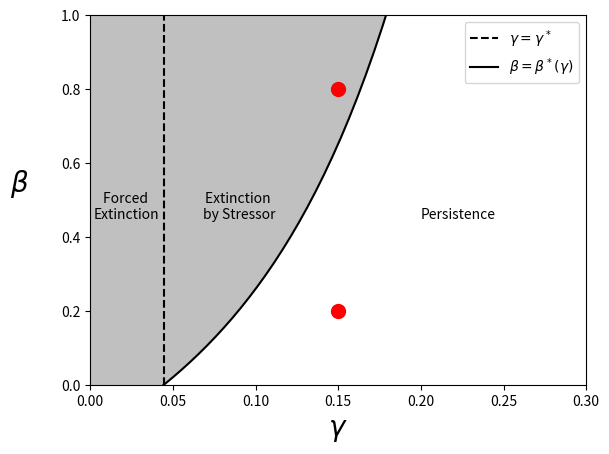

The script that saved this image:
import numpy as np
import matplotlib.pyplot as plt

K = 10**4; mu = 0.136
sigma = 0.25; c = 2.7
b = 0.95; a = (1 - b)/(c*b)
gamma_crit = mu*(a + sigma/(mu + c*sigma))

gamma = np.linspace(0,0.5,100)
beta_crit = (gamma - 2*a*mu - sigma*(a*c+1) + np.sqrt(gamma**2 + 2*gamma*sigma*(a*c - 1) + sigma**2*(a*c + 1)**2))/(2*a)

plt.axvline(x=gamma_crit, color='black', linestyle='--', label=r'$\gamma = \gamma^*$')
plt.plot(gamma, beta_crit, 'k-', label=r'$\beta = \beta^*(\gamma)$')
plt.xlim(0, 0.3); plt.ylim(0, 1)
plt.xlabel(r'$\gamma$',fontsize=20); plt.ylabel(r'$\beta$',rotation=0, labelpad = 30, fontsize=20)
plt.legend(fontsize=10)
plt.text(0.2, 0.45, "Persistence", fontsize=10)
plt.text(0.09, 0.45, "Extinction \nby Stressor", fontsize=10, horizontalalignment='center')
plt.text(0.022, 0.45, "Forced \nExtinction", fontsize=10, horizontalalignment='center')
plt.fill_between(gamma, beta_crit, 10, color='silver')
plt.savefig("bif_plot.pdf",bbox_inches='tight')

plt.plot([0.15, 0.15], [0.2, 0.8], 'r.',markersize=20)
plt.savefig("bif_plot_dot.pdf",bbox_inches='tight')
plt.show()